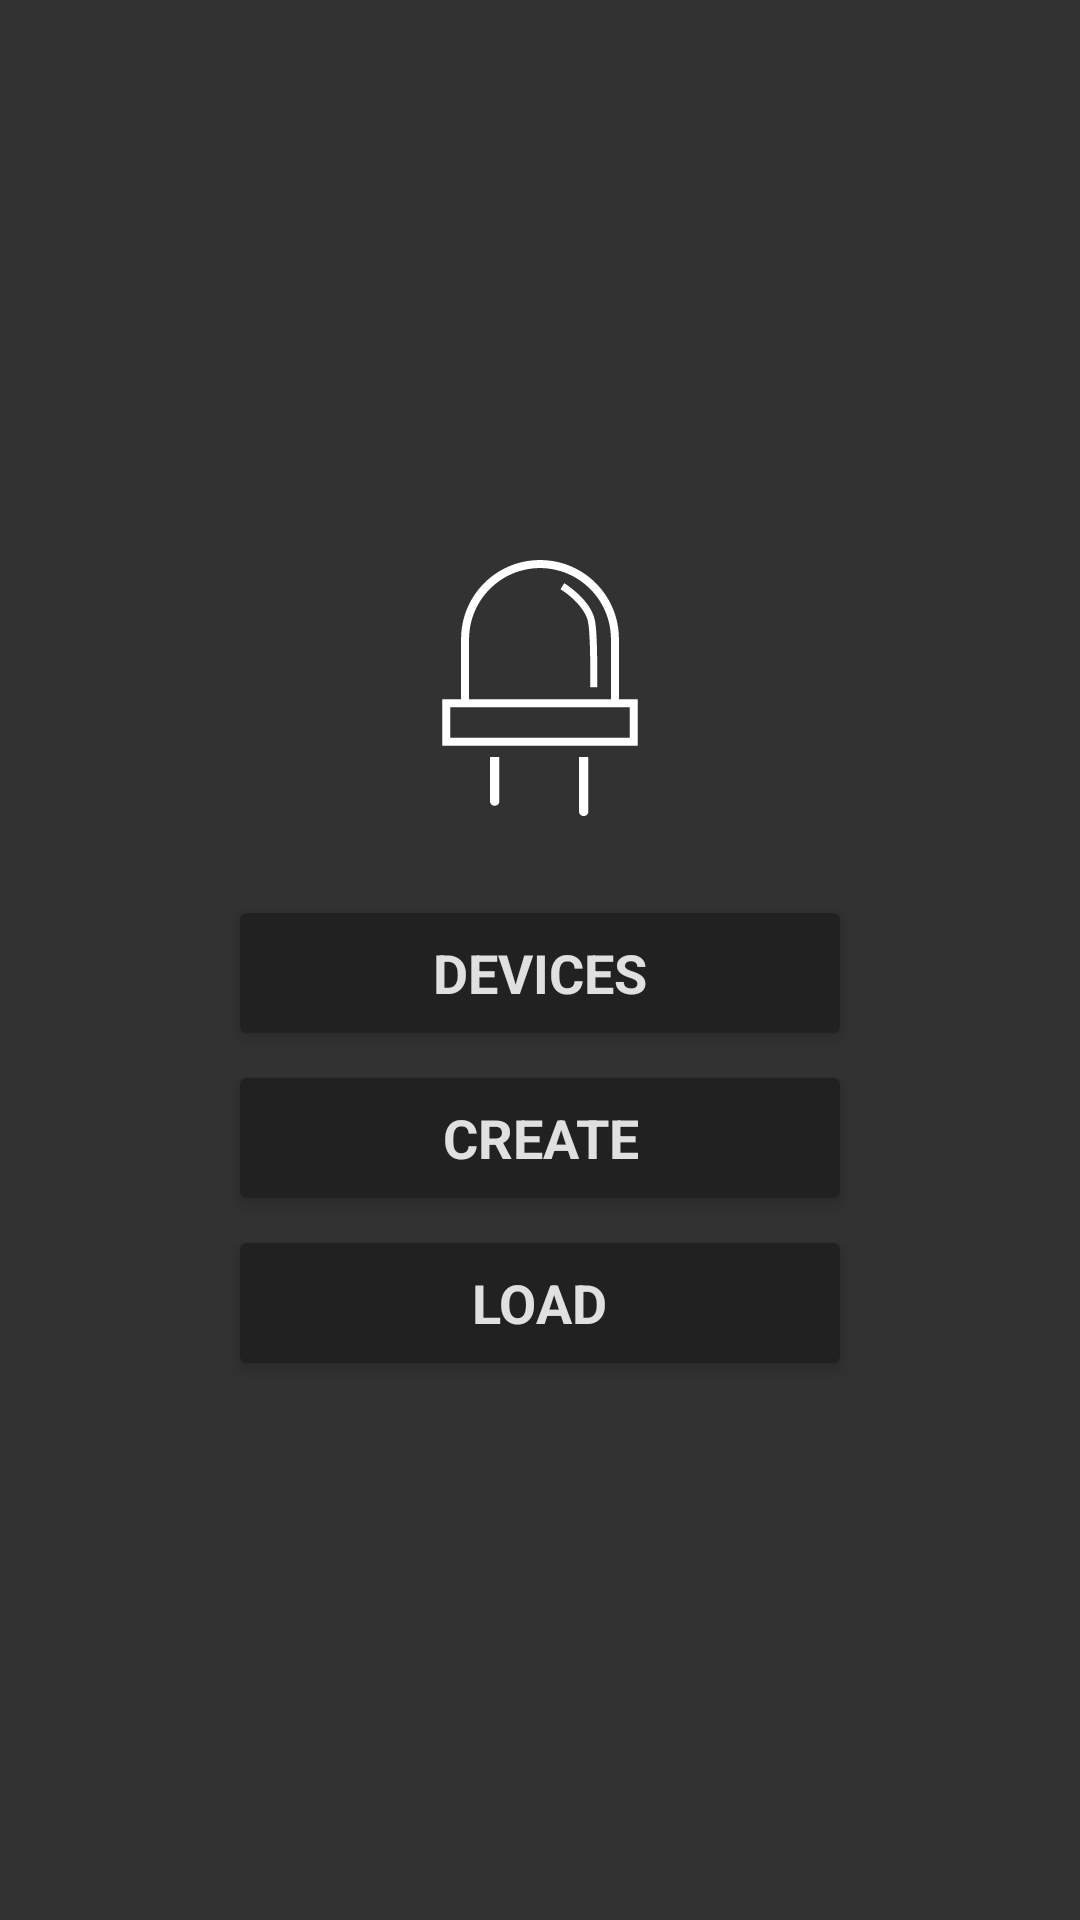

Write the Android layout XML for this screen, with the resource values it uses.
<!-- AndroidManifest.xml: application theme AppTheme -->
<!-- res/layout/main.xml -->
<?xml version="1.0" encoding="utf-8"?>
<RelativeLayout xmlns:android="http://schemas.android.com/apk/res/android"
    xmlns:app="http://schemas.android.com/apk/res-auto"
    xmlns:tools="http://schemas.android.com/tools"
    android:id="@+id/layout"
    android:layout_width="match_parent"
    android:layout_height="match_parent"
    android:background="@color/theme_background"
    android:paddingTop="?attr/actionBarSize">

    <LinearLayout
        android:id="@+id/container_main"
        android:layout_width="match_parent"
        android:layout_height="wrap_content"
        android:layout_centerInParent="true"
        android:gravity="center"
        android:orientation="vertical">

        <ImageView
            android:id="@+id/logo"
            style="@style/BaseImage"
            android:layout_marginBottom="@dimen/button_margin"
            android:src="@drawable/logo" />

        <android.support.v7.widget.CardView
            android:id="@+id/select_device"
            style="@style/BaseCardView"
            android:layout_height="wrap_content"
            android:layout_marginBottom="@dimen/button_margin"
            android:minHeight="@dimen/button_height">

            <LinearLayout
                android:layout_width="match_parent"
                android:layout_height="wrap_content"
                android:layout_gravity="center"
                android:gravity="center"
                android:minHeight="@dimen/button_height"
                android:orientation="horizontal">

                <TextView
                    android:id="@+id/select_device_text"
                    style="@style/BaseButtonText"
                    android:text="@string/device_title"
                    android:textAllCaps="true" />
            </LinearLayout>
        </android.support.v7.widget.CardView>

        <android.support.v7.widget.CardView
            android:id="@+id/create"
            style="@style/BaseCardView"
            android:layout_height="wrap_content"
            android:layout_marginBottom="@dimen/button_margin"
            android:minHeight="@dimen/button_height">

            <LinearLayout
                android:layout_width="match_parent"
                android:layout_height="wrap_content"
                android:layout_gravity="center"
                android:gravity="center"
                android:minHeight="@dimen/button_height"
                android:orientation="horizontal">

                <TextView
                    style="@style/BaseButtonText"
                    android:text="@string/create_title"
                    android:textAllCaps="true" />
            </LinearLayout>
        </android.support.v7.widget.CardView>

        <android.support.v7.widget.CardView
            android:id="@+id/load"
            style="@style/BaseCardView"
            android:layout_height="wrap_content"
            android:layout_marginBottom="@dimen/button_margin"
            android:minHeight="@dimen/button_height">

            <LinearLayout
                android:layout_width="match_parent"
                android:layout_height="wrap_content"
                android:layout_gravity="center"
                android:gravity="center"
                android:minHeight="@dimen/button_height"
                android:orientation="horizontal">

                <TextView
                    style="@style/BaseButtonText"
                    android:text="@string/load_title"
                    android:textAllCaps="true" />
            </LinearLayout>
        </android.support.v7.widget.CardView>

    </LinearLayout>

</RelativeLayout>
<!-- resources referenced by this layout -->
<resources>
  <color name="theme_background">@color/background</color>
  <dimen name="button_height">40dp</dimen>
  <dimen name="button_margin">15dp</dimen>
  <string name="create_title">Create</string>
  <string name="device_title">Devices</string>
  <string name="load_title">Load</string>
  <style name="BaseCardView">
          <item name="android:layout_width">@dimen/button_width</item>
          <item name="android:layout_height">@dimen/button_height</item>
          <item name="android:gravity">center</item>
          <item name="android:minWidth">88dp</item>
          <item name="android:clickable">true</item>
          <item name="android:foreground">@drawable/card_foreground</item>
          <item name="cardBackgroundColor">@color/theme_primary</item>
          <item name="cardCornerRadius">2dp</item>
          <item name="cardElevation">3dp</item>
      </style>
  <style name="BaseImage">
          <item name="android:layout_width">wrap_content</item>
          <item name="android:layout_height">wrap_content</item>
      </style>
  <style name="AppTheme" parent="@style/AppBaseTheme" />
  <color name="background">#323232</color>
  <dimen name="button_padding">4dip</dimen>
  <color name="theme_button_text">@color/primary_text</color>
  <dimen name="button_text">18dp</dimen>
  <dimen name="button_width">200dp</dimen>
  <!-- drawable card_foreground (drawable) -->
  <?xml version="1.0" encoding="utf-8"?>
  <inset xmlns:android="http://schemas.android.com/apk/res/android"
      android:drawable="@drawable/card_foreground_selector"
      android:insetBottom="4dp"
      android:insetLeft="3dp"
      android:insetRight="3dp"
      android:insetTop="4dp" />
  <color name="theme_primary">@color/primary</color>
  <style name="AppBaseTheme" parent="Theme.AppCompat.NoActionBar">
          <item name="colorPrimary">@color/theme_primary</item>
          <item name="colorPrimaryDark">@color/theme_secondary</item>
          <item name="colorAccent">@color/theme_accent</item>
          <item name="android:textColor">@color/primary_text</item>
          <item name="android:seekBarStyle">@style/SeekBarTheme</item>
      </style>
  <color name="primary_text">#E0E0E0</color>
  <color name="primary">#212121</color>
  <color name="theme_secondary">@color/primary_dark</color>
  <color name="theme_accent">@color/accent</color>
  <style name="SeekBarTheme" parent="android:Widget.Holo.Light.SeekBar">
          <item name="android:progressDrawable">@drawable/seekbar_progress</item>
          <item name="android:indeterminateDrawable">@drawable/seekbar_progress</item>
          <item name="android:thumb">@drawable/seekbar_control</item>
      </style>
  <color name="theme_button_inset_pressed">@color/primary_dark_alpha_double</color>
  <dimen name="card_radius">2dip</dimen>
  <color name="theme_button_inset_hover">@color/primary_alpha</color>
  <color name="primary_dark">#151515</color>
  <color name="accent">#009688</color>
  <!-- drawable seekbar_control (drawable) -->
  <?xml version="1.0" encoding="utf-8"?>
  <selector xmlns:android="http://schemas.android.com/apk/res/android">
  
      <item android:drawable="@drawable/seekbar_control_disabled" android:state_enabled="false"/>
      <item android:drawable="@drawable/seekbar_control_pressed" android:state_pressed="true"/>
      <item android:drawable="@drawable/seekbar_control_focused" android:state_selected="true"/>
      <item android:drawable="@drawable/seekbar_control_normal"/>
  
  </selector>
  <color name="primary_dark_alpha_double">#60333333</color>
  <color name="primary_alpha">#60212121</color>
</resources>
